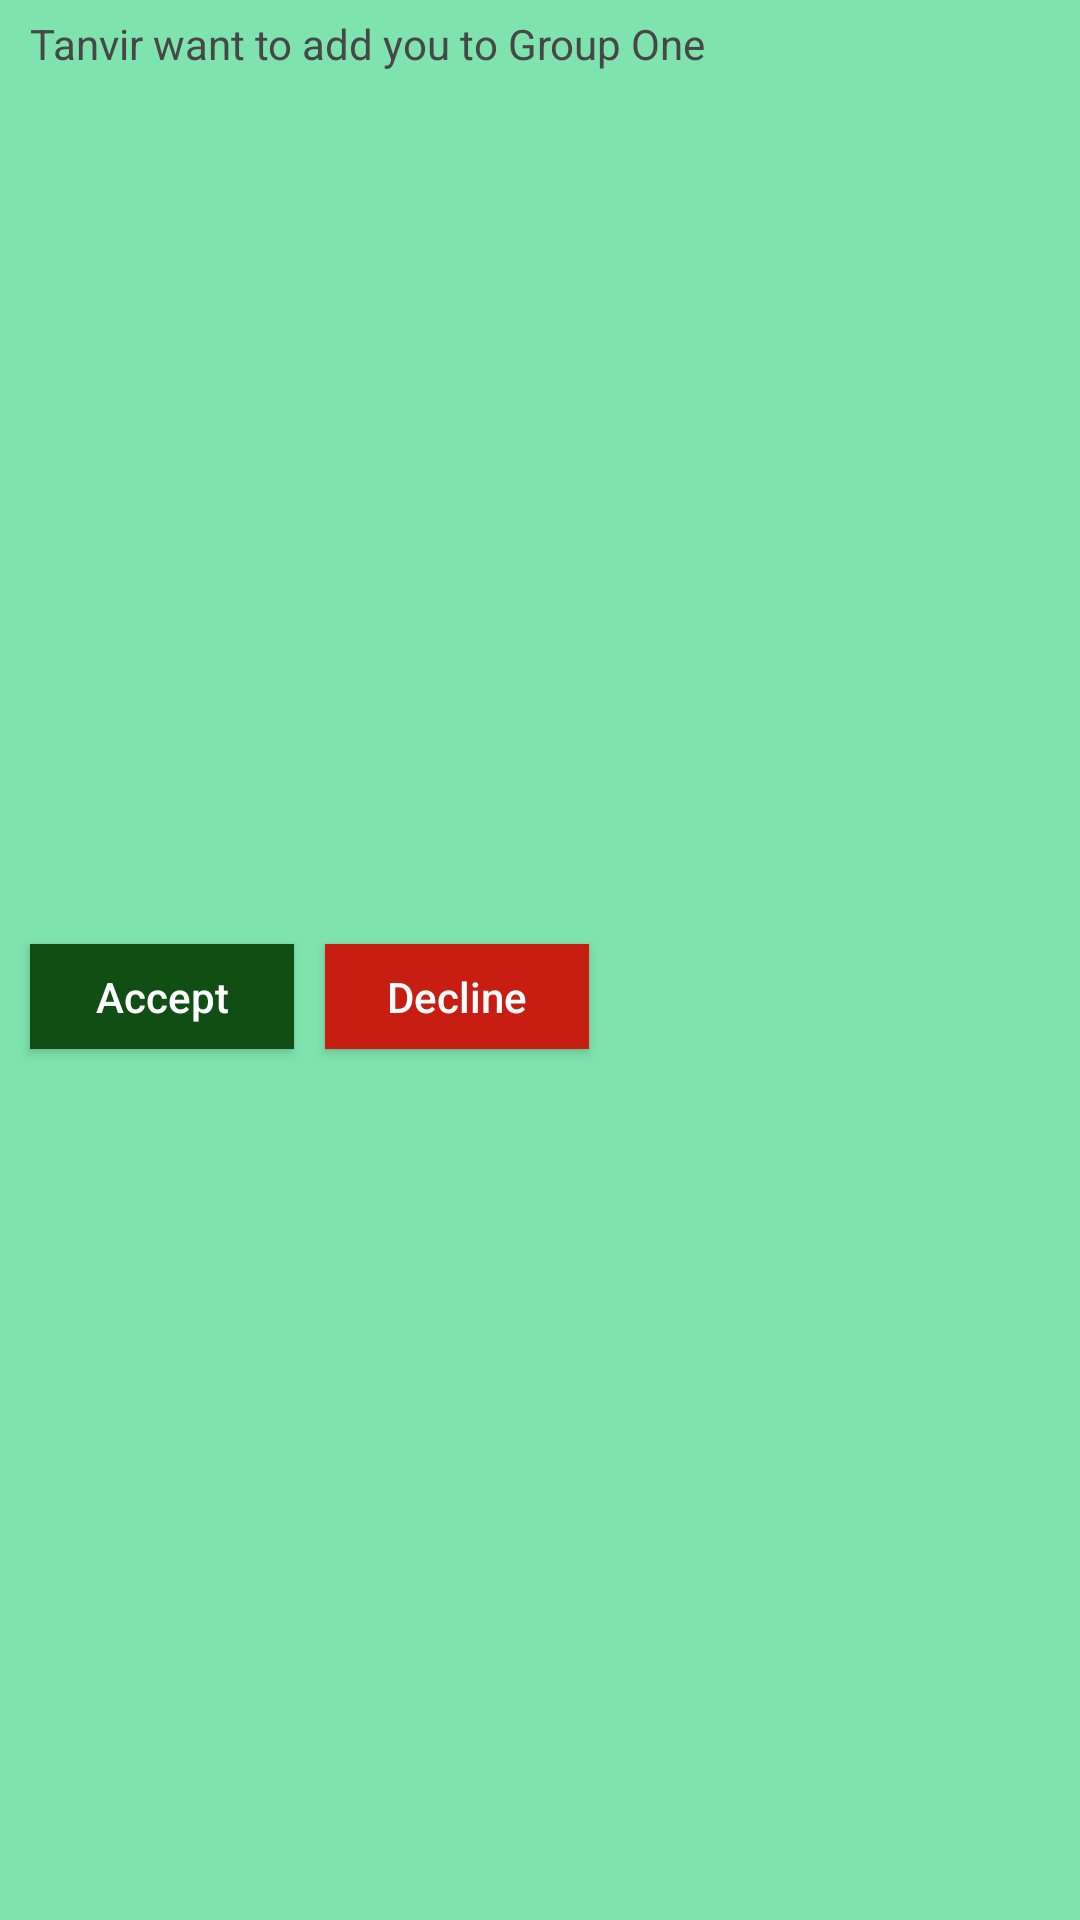

Write the Android layout XML for this screen, with the resource values it uses.
<!-- AndroidManifest.xml: application theme Theme.AppCompat.NoActionBar -->
<!-- res/layout/notification_rv_receiver.xml -->
<?xml version="1.0" encoding="utf-8"?>
<androidx.constraintlayout.widget.ConstraintLayout
    xmlns:android="http://schemas.android.com/apk/res/android"
    xmlns:app="http://schemas.android.com/apk/res-auto"
    android:layout_width="match_parent"
    android:layout_height="wrap_content"
    android:background="#7FE3AE"
    android:layout_margin="5dp">

    <TextView
        android:id="@+id/receiverNotificationTv"
        android:layout_width="wrap_content"
        android:layout_height="wrap_content"
        android:layout_margin="5dp"
        android:layout_marginTop="10dp"
        android:text="Tanvir want to add you to Group One"
        android:textColor="#474747"
        app:layout_constraintEnd_toEndOf="parent"
        app:layout_constraintHorizontal_bias="0.04"
        app:layout_constraintStart_toStartOf="parent"
        app:layout_constraintTop_toTopOf="parent" />

    <Button
        android:id="@+id/receiverAcceptBt"
        android:layout_width="wrap_content"
        android:layout_height="35dp"
        android:background="#114E14"
        android:text="Accept"
        android:textAllCaps="false"
        android:layout_marginTop="10dp"
        android:layout_marginLeft="10dp"
        android:layout_marginBottom="10dp"
        app:layout_constraintBottom_toBottomOf="parent"
        app:layout_constraintStart_toStartOf="parent"
        app:layout_constraintTop_toBottomOf="@+id/receiverNotificationTv" />

    <Button
        android:id="@+id/receiverDeclineBt"
        android:layout_width="wrap_content"
        android:layout_height="35dp"
        android:background="#C81E11"
        android:text="Decline"
        android:textAllCaps="false"
        app:layout_constraintBottom_toBottomOf="parent"
        app:layout_constraintEnd_toEndOf="parent"
        app:layout_constraintHorizontal_bias="0.06"
        app:layout_constraintStart_toEndOf="@+id/receiverAcceptBt"
        app:layout_constraintTop_toBottomOf="@+id/receiverNotificationTv" />
</androidx.constraintlayout.widget.ConstraintLayout>
<!-- resources referenced by this layout -->
<resources>

</resources>
